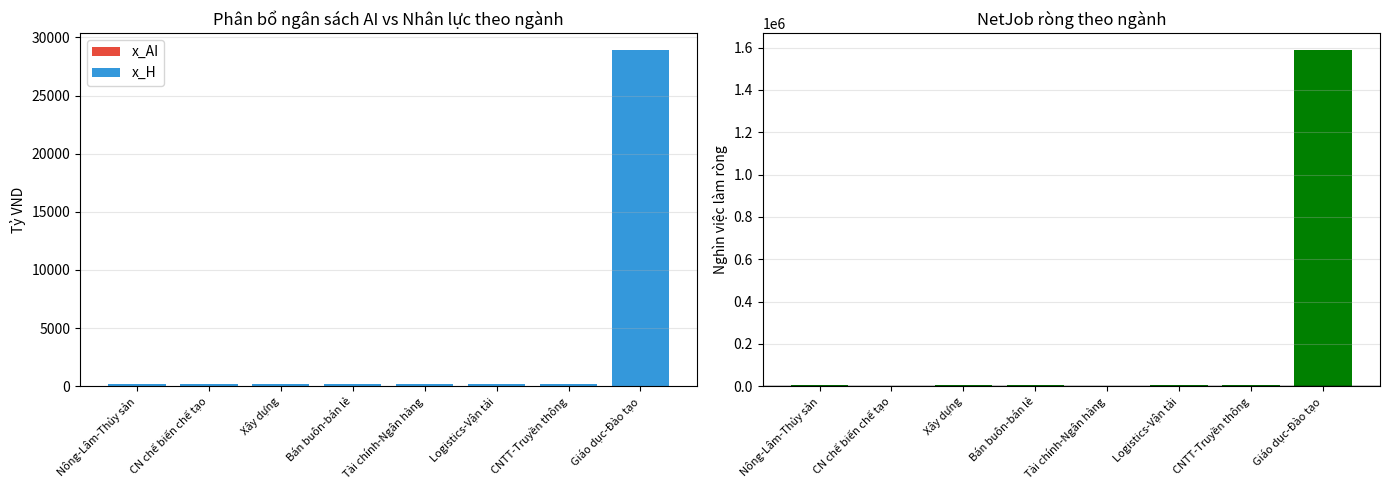
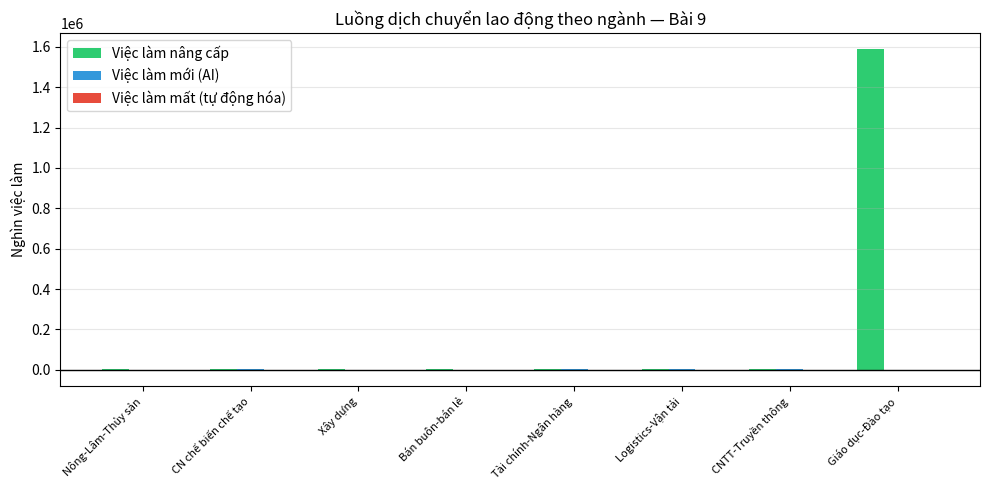

Write the Python code that produced these figures, in order.
"""
Bài 9: Tác động AI tới thị trường lao động Việt Nam
Tối ưu phân bổ ngân sách 30.000 tỷ cho x_AI và x_H để maximize NetJob
NetJob_i = NewJob + UpgradeJob - DisplacedJob >= 0
"""

import numpy as np
import pandas as pd
import matplotlib
matplotlib.use('Agg')
import matplotlib.pyplot as plt
import io, base64

SECTORS = [
    'Nông-Lâm-Thủy sản',
    'CN chế biến chế tạo',
    'Xây dựng',
    'Bán buôn-bán lẻ',
    'Tài chính-Ngân hàng',
    'Logistics-Vận tải',
    'CNTT-Truyền thông',
    'Giáo dục-Đào tạo',
]

LABOR  = np.array([13.20, 11.50, 4.80, 7.80, 0.55, 1.95, 0.62, 2.15])  # triệu LĐ
RISK   = np.array([18, 42, 25, 38, 52, 35, 28, 22]) / 100
A1     = np.array([8.5, 32.5, 12.8, 22.4, 45.8, 28.5, 62.5, 18.5])
A2     = np.array([12.0, 18.5, 8.5, 15.2, 12.5, 16.8, 15.0, 22.0])
B1     = np.array([45.0, 28.0, 35.0, 32.0, 22.0, 30.0, 20.0, 55.0])
C1     = np.array([5.2, 62.4, 18.5, 48.2, 72.5, 42.8, 32.5, 12.5])
D1     = np.array([50.0, 32.0, 42.0, 38.0, 26.0, 36.0, 24.0, 62.0])

BUDGET = 30_000
N = len(SECTORS)


def run_b09_scipy():
    """Giải bằng scipy linprog (LP tuyến tính)"""
    from scipy.optimize import linprog

    # Biến: [x_AI(8), x_H(8)] = 16 biến
    # NetJob_i = (a1_i - c1_i*risk_i)*x_AI_i + b1_i*x_H_i >= 0
    # Displaced_i <= RetrainCap_i => c1_i*risk_i*x_AI_i <= d1_i*x_H_i
    # Tối đa Σ NetJob_i => minimize -Σ NetJob_i

    net_coef_AI = A1 - C1 * RISK  # hệ số x_AI trong NetJob
    net_coef_H  = B1               # hệ số x_H  trong NetJob

    # c vector (minimize -NetJob)
    c = np.concatenate([-net_coef_AI, -net_coef_H])

    # Ràng buộc bất đẳng thức (A_ub @ x <= b_ub)
    A_ub_rows, b_ub_rows = [], []

    # C1: Σ(x_AI + x_H) <= 30000
    row = np.ones(2*N)
    A_ub_rows.append(row); b_ub_rows.append(BUDGET)

    # C_min: mỗi ngành tối thiểu x_H >= 100 tỷ (đảm bảo có đào tạo cơ bản)
    for i in range(N):
        row = np.zeros(2*N)
        row[N+i] = -1  # -x_H_i <= -100
        A_ub_rows.append(row); b_ub_rows.append(-100)

    # C_min_ai: mỗi ngành tối thiểu x_AI >= 50 tỷ để có ứng dụng AI cơ bản
    for i in range(N):
        row = np.zeros(2*N)
        row[i] = -1
        A_ub_rows.append(row); b_ub_rows.append(-50)

    # NetJob_i >= 0 → -(net_AI_i*x_AI_i + b1_i*x_H_i) <= 0
    for i in range(N):
        row = np.zeros(2*N)
        row[i]   = -net_coef_AI[i]
        row[N+i] = -net_coef_H[i]
        A_ub_rows.append(row); b_ub_rows.append(0)

    # Displaced <= RetrainCap: c1*risk*x_AI - d1*x_H <= 0
    for i in range(N):
        row = np.zeros(2*N)
        row[i]   =  C1[i] * RISK[i]
        row[N+i] = -D1[i]
        A_ub_rows.append(row); b_ub_rows.append(0)

    A_ub = np.array(A_ub_rows)
    b_ub = np.array(b_ub_rows)
    bounds = [(0, None)] * (2*N)

    res = linprog(c, A_ub=A_ub, b_ub=b_ub, bounds=bounds, method='highs')

    if res.status != 0:
        return {'error': f'Không tìm được nghiệm: {res.message}'}

    x_AI = res.x[:N]
    x_H  = res.x[N:]

    NewJob      = A1 * x_AI + A2 * 0   # a2 × x_D (x_D=0 ở đây)
    UpgradeJob  = B1 * x_H
    DisplacedJob= C1 * RISK * x_AI
    NetJob      = NewJob + UpgradeJob - DisplacedJob

    # Câu 9.4.2: Ngưỡng x_H tối thiểu ngành 2 khi x_AI tối đa
    max_xAI2 = BUDGET  # cực đoan
    min_xH2  = (C1[1]*RISK[1] - (A1[1]-0)*1) * max_xAI2 / B1[1]  # xấp xỉ
    # Công thức chính xác: NetJob2>=0 <=> (a1-c1*risk)*x_AI2 + b1*x_H2 >= 0
    # => x_H2 >= max(0, -(a1-c1*risk)*x_AI2 / b1)
    coef2 = net_coef_AI[1]
    min_xH2_formula = max(0, -coef2 * BUDGET / B1[1])

    df = pd.DataFrame({
        'Ngành': SECTORS,
        'x_AI (tỷ VND)': np.round(x_AI, 1),
        'x_H (tỷ VND)':  np.round(x_H, 1),
        'NewJob (nghìn)': np.round(NewJob, 1),
        'UpgradeJob (nghìn)': np.round(UpgradeJob, 1),
        'DisplacedJob (nghìn)': np.round(DisplacedJob, 1),
        'NetJob ròng (nghìn)': np.round(NetJob, 1),
        'Lao động hiện tại (triệu)': LABOR,
    })

    img_bar = _plot_netjob(df)
    img_sankey = _plot_sankey(df)

    return {
        'optimal': df,
        'total_netjob': round(NetJob.sum(), 0),
        'total_budget_used': round((x_AI + x_H).sum(), 0),
        'threshold_xH_sector2': round(min_xH2_formula, 1),
        'img_bar': img_bar,
        'img_sankey': img_sankey,
    }


def _plot_netjob(df: pd.DataFrame):
    fig, axes = plt.subplots(1, 2, figsize=(14, 5))

    # Stacked bar: phân bổ ngân sách
    ax = axes[0]
    x = np.arange(N)
    ax.bar(x, df['x_AI (tỷ VND)'], label='x_AI', color='#e74c3c')
    ax.bar(x, df['x_H (tỷ VND)'], bottom=df['x_AI (tỷ VND)'], label='x_H', color='#3498db')
    ax.set_xticks(x); ax.set_xticklabels(SECTORS, rotation=45, ha='right', fontsize=8)
    ax.set_ylabel('Tỷ VND')
    ax.set_title('Phân bổ ngân sách AI vs Nhân lực theo ngành')
    ax.legend()
    ax.grid(axis='y', alpha=0.3)

    # NetJob bar
    ax2 = axes[1]
    colors = ['green' if v >= 0 else 'red' for v in df['NetJob ròng (nghìn)']]
    ax2.bar(x, df['NetJob ròng (nghìn)'], color=colors)
    ax2.axhline(0, color='black', lw=1)
    ax2.set_xticks(x); ax2.set_xticklabels(SECTORS, rotation=45, ha='right', fontsize=8)
    ax2.set_ylabel('Nghìn việc làm ròng')
    ax2.set_title('NetJob ròng theo ngành')
    ax2.grid(axis='y', alpha=0.3)

    plt.tight_layout()
    buf = io.BytesIO()
    plt.savefig(buf, format='png', dpi=100, bbox_inches='tight')
    plt.close()
    return base64.b64encode(buf.getvalue()).decode()


def _plot_sankey(df: pd.DataFrame):
    """Đơn giản hóa: waterfall chart thay Sankey"""
    fig, ax = plt.subplots(figsize=(10, 5))
    x = np.arange(N)
    ax.bar(x - 0.25, df['UpgradeJob (nghìn)'],  width=0.25, label='Việc làm nâng cấp', color='#2ecc71')
    ax.bar(x,        df['NewJob (nghìn)'],        width=0.25, label='Việc làm mới (AI)', color='#3498db')
    ax.bar(x + 0.25,-df['DisplacedJob (nghìn)'], width=0.25, label='Việc làm mất (tự động hóa)', color='#e74c3c')
    ax.axhline(0, color='black', lw=1)
    ax.set_xticks(x); ax.set_xticklabels(SECTORS, rotation=45, ha='right', fontsize=8)
    ax.set_ylabel('Nghìn việc làm')
    ax.set_title('Luồng dịch chuyển lao động theo ngành — Bài 9')
    ax.legend()
    ax.grid(axis='y', alpha=0.3)
    plt.tight_layout()
    buf = io.BytesIO()
    plt.savefig(buf, format='png', dpi=100, bbox_inches='tight')
    plt.close()
    return base64.b64encode(buf.getvalue()).decode()


if __name__ == '__main__':
    res = run_b09_scipy()
    if 'error' not in res:
        print(f"Tổng NetJob ròng: {res['total_netjob']:,.0f} nghìn việc làm")
        print(f"Ngân sách dùng: {res['total_budget_used']:,.0f} tỷ VND / {BUDGET:,}")
        print(f"Ngưỡng x_H tối thiểu ngành 2 (CN chế biến): {res['threshold_xH_sector2']:,.1f} tỷ VND")
        print(res['optimal'][['Ngành','x_AI (tỷ VND)','x_H (tỷ VND)','NetJob ròng (nghìn)']].to_string(index=False))
